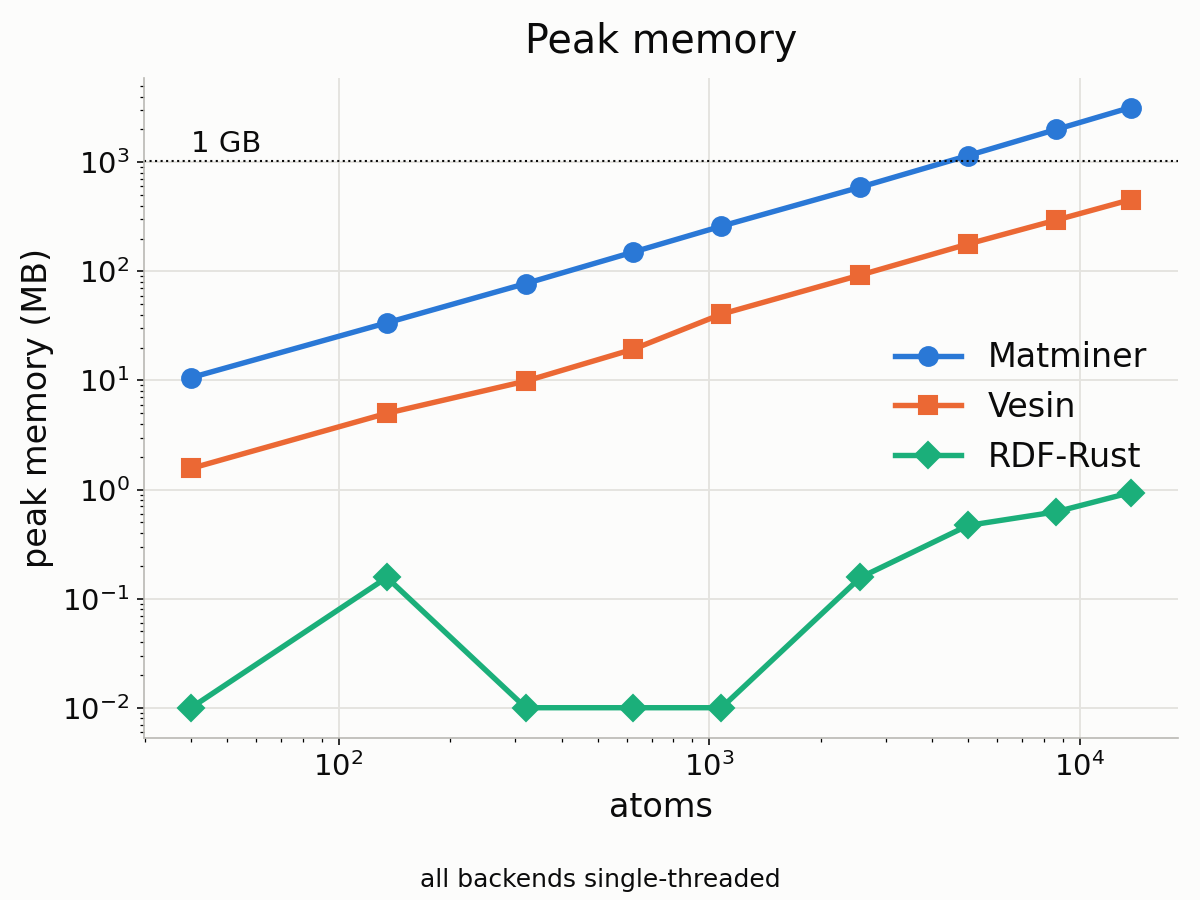

The table this chart was drawn from, first rows:
atoms, Matminer_MB, Vesin_MB, RDF-Rust_MB
40, 10.62, 1.562, 0.000
135, 33.77, 5.000, 0.156
320, 77.35, 9.863, 0.000
625, 150.5, 19.38, 0.000
1080, 259.8, 40.56, 0.000
2560, 592.4, 92.62, 0.156
5000, 1153, 178.2, 0.469
8640, 1999, 295.1, 0.625
13720, 3178, 454.2, 0.938
